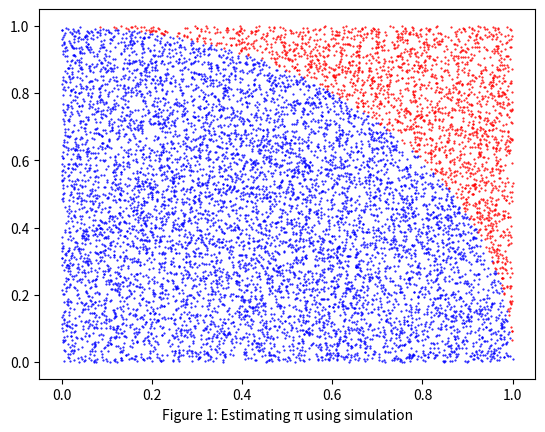

Generate this figure with matplotlib:
import math
import matplotlib.pyplot as plt
import numpy

n = set()
x0 = 0
y0 = 0
tup_list = []
blue_set = set()
red_set = set()

for i in range(3, 7):
    coordinates = set()
    n = math.pow(10, i)
    a = 0
    for k in range(int(n)):
        x = numpy.random.random()
        y = numpy.random.random()
        tup = (x, y)
        squared = math.pow(x-x0, 2) + math.pow(y-y0, 2)
        if math.sqrt(squared) < 1:
            a += 1
            if i == 4:
                blue_set.add(tup)
        elif i == 4:
            red_set.add(tup)

    a_div_s = (a/n)*4
    error = abs((math.pi - a_div_s)/math.pi)*100
    new_tuple = (i, a_div_s, error)
    tup_list.append(new_tuple)

for t in tup_list:
    t0 = t[0]
    t1 = t[1]
    t2 = t[2]
    txt = "n = 10 ^ {0} pi = {1:6f} error = {2:4f} %"
    print(txt.format(t[0], t[1], t[2]))

zip_blue = zip(*blue_set)
zip_red = zip(*red_set)

plt.scatter(*zip_blue, 1, marker='.', color='b', label='b-set')
plt.scatter(*zip_red, 1, marker='.',  color='r', label='r-set')

label = "Figure 1: Estimating π using simulation"
plt.xlabel(label)


plt.show()






